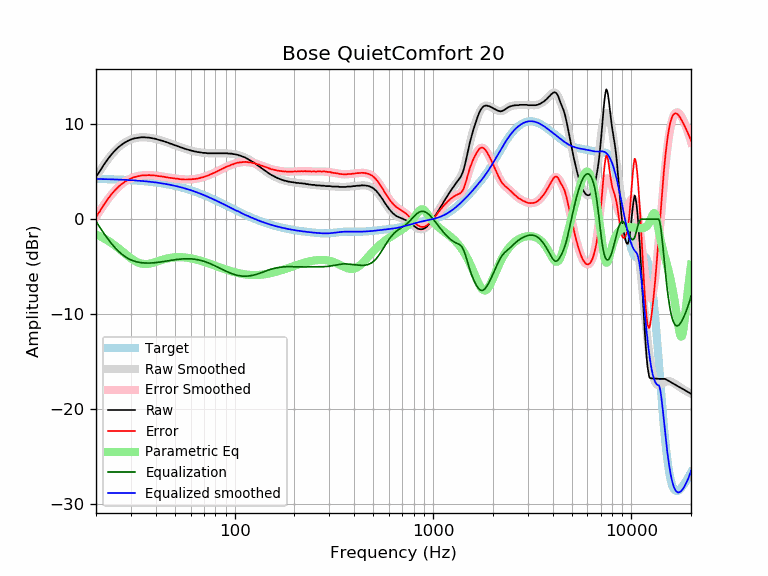

Data behind this chart, as committed beside it:
frequency, raw, error, smoothed, error_smoothed, equalization, parametric_eq, equalized_raw, equalized_smoothed, target
20, 4.47, 0.24, 4.47, 0.23, -0.23, -1.62, 4.24, 4.24, 4.24
21, 5.11, 0.88, 5.15, 0.93, -0.93, -1.82, 4.19, 4.23, 4.23
22, 5.79, 1.57, 5.77, 1.55, -1.55, -2.04, 4.24, 4.22, 4.22
23, 6.35, 2.14, 6.32, 2.12, -2.12, -2.28, 4.24, 4.21, 4.21
24, 6.85, 2.66, 6.81, 2.61, -2.61, -2.54, 4.24, 4.20, 4.20
25, 7.25, 3.07, 7.22, 3.04, -3.04, -2.81, 4.21, 4.18, 4.18
26, 7.60, 3.43, 7.57, 3.40, -3.40, -3.08, 4.20, 4.17, 4.17
27, 7.86, 3.71, 7.86, 3.71, -3.71, -3.36, 4.16, 4.16, 4.16
28, 8.09, 3.95, 8.09, 3.95, -3.95, -3.63, 4.14, 4.14, 4.14
29, 8.26, 4.14, 8.27, 4.15, -4.15, -3.89, 4.12, 4.12, 4.12
30, 8.39, 4.29, 8.40, 4.30, -4.30, -4.13, 4.09, 4.11, 4.11
31, 8.50, 4.41, 8.50, 4.41, -4.41, -4.34, 4.09, 4.09, 4.09
32, 8.55, 4.48, 8.57, 4.50, -4.50, -4.50, 4.05, 4.07, 4.07
33, 8.59, 4.54, 8.61, 4.56, -4.56, -4.62, 4.03, 4.05, 4.05
34, 8.63, 4.61, 8.63, 4.60, -4.60, -4.70, 4.03, 4.03, 4.03
35, 8.63, 4.63, 8.63, 4.63, -4.63, -4.74, 4.00, 4.00, 4.00
36, 8.60, 4.62, 8.62, 4.64, -4.64, -4.74, 3.96, 3.98, 3.98
37, 8.59, 4.64, 8.59, 4.64, -4.64, -4.71, 3.96, 3.95, 3.95
38, 8.54, 4.62, 8.55, 4.63, -4.63, -4.66, 3.92, 3.92, 3.92
39, 8.50, 4.61, 8.51, 4.61, -4.61, -4.59, 3.89, 3.90, 3.90
40, 8.46, 4.59, 8.45, 4.59, -4.59, -4.52, 3.88, 3.87, 3.87
41, 8.38, 4.54, 8.40, 4.56, -4.56, -4.45, 3.82, 3.84, 3.84
42, 8.33, 4.53, 8.34, 4.53, -4.53, -4.37, 3.80, 3.81, 3.81
43, 8.27, 4.50, 8.27, 4.50, -4.50, -4.31, 3.77, 3.77, 3.77
44, 8.20, 4.46, 8.20, 4.47, -4.47, -4.24, 3.74, 3.74, 3.74
45, 8.14, 4.44, 8.14, 4.43, -4.43, -4.19, 3.71, 3.70, 3.70
46, 8.07, 4.41, 8.07, 4.40, -4.40, -4.14, 3.67, 3.67, 3.67
47, 7.98, 4.35, 8.00, 4.37, -4.37, -4.10, 3.61, 3.63, 3.63
48, 7.93, 4.34, 7.93, 4.34, -4.34, -4.07, 3.60, 3.59, 3.59
49, 7.85, 4.30, 7.86, 4.31, -4.31, -4.04, 3.54, 3.55, 3.55
50, 7.79, 4.28, 7.79, 4.28, -4.28, -4.02, 3.51, 3.51, 3.51
51, 7.72, 4.25, 7.73, 4.26, -4.26, -4.01, 3.47, 3.47, 3.47
52, 7.67, 4.25, 7.66, 4.24, -4.24, -4.01, 3.44, 3.43, 3.43
53, 7.59, 4.21, 7.60, 4.22, -4.22, -4.01, 3.37, 3.38, 3.38
54, 7.54, 4.20, 7.54, 4.20, -4.20, -4.01, 3.34, 3.34, 3.34
55, 7.49, 4.20, 7.48, 4.19, -4.19, -4.02, 3.30, 3.29, 3.29
56, 7.42, 4.18, 7.43, 4.18, -4.18, -4.04, 3.24, 3.25, 3.25
57, 7.37, 4.17, 7.38, 4.18, -4.18, -4.06, 3.19, 3.20, 3.20
58, 7.33, 4.18, 7.33, 4.18, -4.18, -4.08, 3.15, 3.15, 3.15
59, 7.29, 4.19, 7.28, 4.18, -4.18, -4.10, 3.11, 3.10, 3.10
60, 7.24, 4.19, 7.24, 4.19, -4.19, -4.13, 3.05, 3.05, 3.05
61, 7.20, 4.20, 7.20, 4.20, -4.20, -4.16, 3.00, 3.00, 3.00
62, 7.16, 4.21, 7.17, 4.22, -4.22, -4.19, 2.95, 2.95, 2.95
63, 7.13, 4.23, 7.14, 4.23, -4.23, -4.23, 2.90, 2.90, 2.90
64, 7.11, 4.26, 7.11, 4.26, -4.26, -4.26, 2.86, 2.85, 2.85
65, 7.07, 4.27, 7.08, 4.28, -4.28, -4.30, 2.79, 2.80, 2.80
66, 7.06, 4.32, 7.06, 4.31, -4.31, -4.34, 2.75, 2.74, 2.74
67, 7.03, 4.34, 7.03, 4.34, -4.34, -4.38, 2.69, 2.69, 2.69
68, 7.03, 4.39, 7.02, 4.38, -4.38, -4.42, 2.66, 2.64, 2.64
69, 6.98, 4.40, 7.00, 4.41, -4.41, -4.46, 2.57, 2.59, 2.59
70, 6.98, 4.45, 6.98, 4.45, -4.45, -4.50, 2.53, 2.53, 2.53
71, 6.98, 4.50, 6.97, 4.49, -4.49, -4.54, 2.49, 2.48, 2.48
72, 6.96, 4.54, 6.96, 4.54, -4.54, -4.59, 2.42, 2.42, 2.42
73, 6.94, 4.57, 6.95, 4.58, -4.58, -4.63, 2.36, 2.37, 2.37
74, 6.94, 4.63, 6.95, 4.63, -4.63, -4.67, 2.31, 2.31, 2.31
75, 6.94, 4.68, 6.94, 4.68, -4.68, -4.71, 2.26, 2.26, 2.26
76, 6.94, 4.74, 6.94, 4.73, -4.73, -4.76, 2.21, 2.21, 2.21
77, 6.94, 4.79, 6.94, 4.79, -4.79, -4.80, 2.15, 2.15, 2.15
78, 6.94, 4.84, 6.94, 4.84, -4.84, -4.84, 2.10, 2.10, 2.10
79, 6.94, 4.90, 6.94, 4.90, -4.90, -4.88, 2.05, 2.04, 2.04
... 553 more rows
